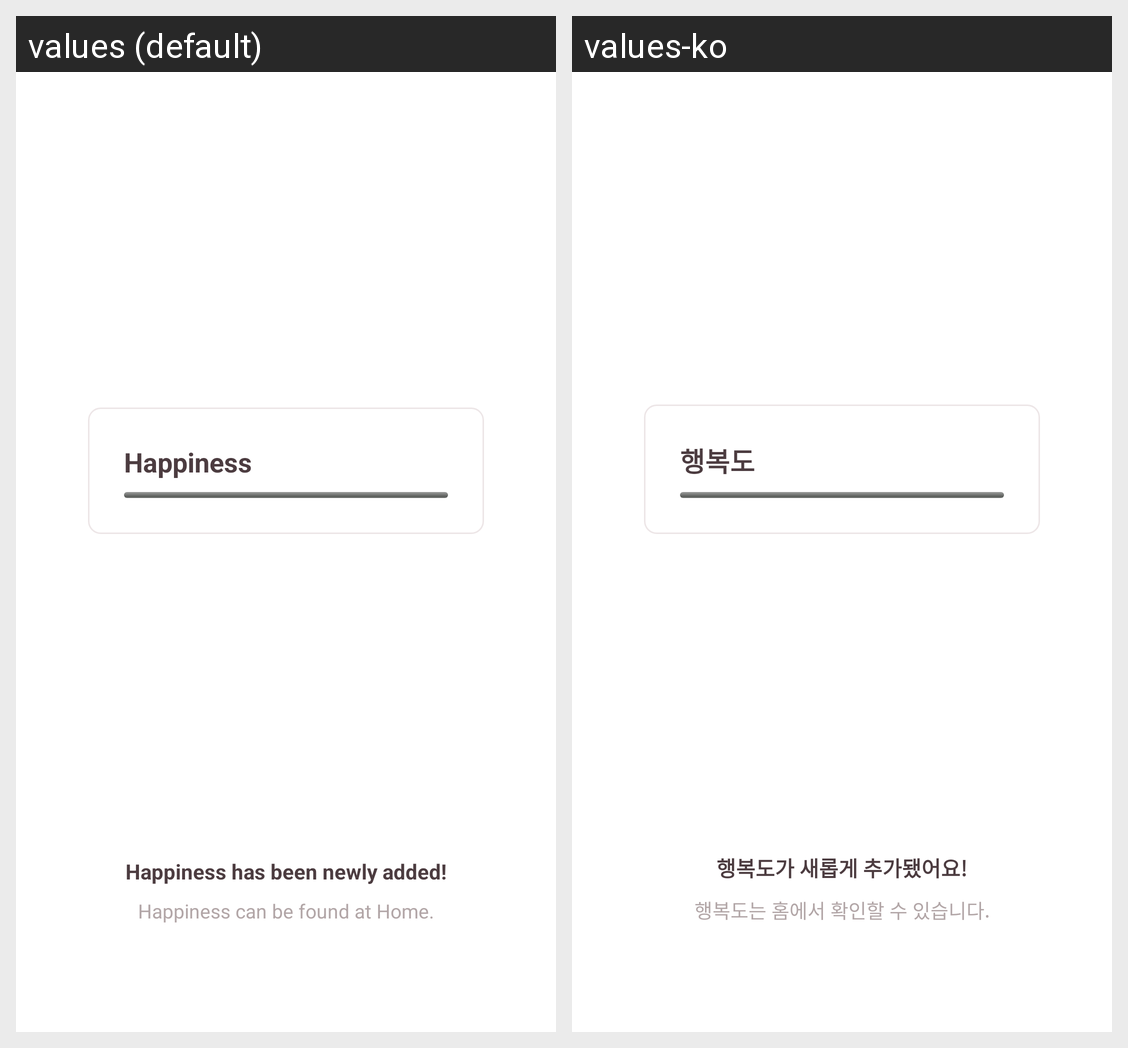

This grid shows one Android layout under two languages. Give, for every string resource on the screen, its name, the default text and each shown locale's text.
Android screen res/layout/fragment_tutorial_happiness.xml rendered under 2 locales, left to right: values (default), values-ko. Device: Nexus 5 (rendered at 1080×1920; each locale shown at half size, 540×960, under a caption strip naming it); theme AppTheme.
Strings drawn on this screen, with the default value and each locale's value (text and hints the layout hard-codes, and strings that could not be matched under every locale, appear in the picture but are not listed):

label_happiness
  values: Happiness
  values-ko: 행복도

tutorial_title_happiness
  values: Happiness has been newly added!
  values-ko: 행복도가 새롭게 추가됐어요!

tutorial_contents_happiness
  values: Happiness can be found at Home.
  values-ko: 행복도는 홈에서 확인할 수 있습니다.
